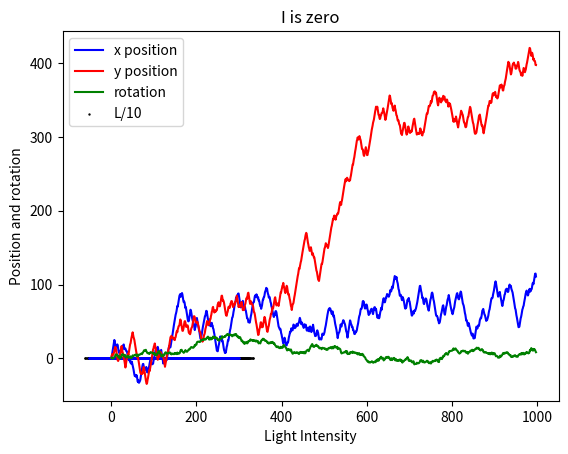
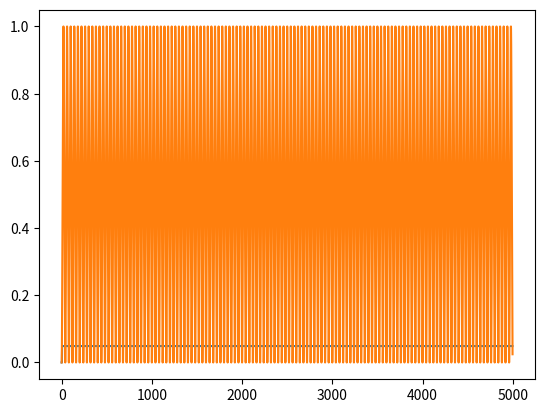

These figures' Python source, in order:
import numpy as np
import random
import matplotlib.pyplot as plt
from copy import copy
import pandas as pd
import matplotlib.pyplot as plt

"""
The only combination of length, L, and diffusion rate, D, 
that yields a unit of time is
Diffusion Time Scale = TD ~ L^2/D.

where t D r = R−1 is the characteristic timescale 
of the rotational diffusion, which
represents the average time it takes the particle
 to change its direction of
propagation. 
"""
V0 = 4
Vinf = 1


mu = 0
sigma = 1
a = random.gauss(mu, sigma)
Dr = 0.5
tau = 1/Dr
iterations = 1000
deltaT = 0.01
I = np.array([i for i in np.linspace(0,40,iterations)])
I = np.array([0 for i in np.linspace(0,40,iterations)])

v = Vinf + (V0 - Vinf)*np.exp(-I)

mean = 0
std = 1 
num_samples = iterations
w = np.random.normal(mean, std, size=num_samples) #Gauss. distrib.

x=np.ones([iterations])
y=np.ones([iterations])
theta=np.ones([iterations])

Ilim = []
index = []

plt.ion()

for i in range(0,iterations-1):
    index.append(i)
    x[i+1] = x[i] + v[i]*np.cos(theta[i])  #*np.sqrt(deltaT)
    y[i+1] = y[i] + v[i]*np.sin(theta[i])  #*np.sqrt(deltaT)
    theta[i+1] = theta[i] + np.sqrt(2/tau)*w[i]
    if v[i] == Vinf :
        Ilim.append(i)
        
    # plt.axis([-50,50,-50,50])
    # plt.scatter(x[i],y[i], label=i)
    # plt.show()
    # plt.legend()
    # plt.pause(0.005)
    # plt.clf()




if I[3] != 0 :  

    
    plt.title("I is NOT     zero")
    plt.plot(index,x[:-1], color="blue", label="x position")
    plt.plot(index,y[:-1], color="red", label="y position")
    plt.plot(index,theta[:-1], color="green",label="rotation")
    plt.xlabel("Light Intensity")
    plt.axvline(I[Ilim[0]], color = 'b', label = 'v = Vinf')
    plt.ylabel("Position and rotation")
    plt.legend()
    
if I[3] == 0 :   
    plt.title("I is zero")
    plt.plot(index,x[:-1], color="blue", label="x position")
    plt.plot(index,y[:-1], color="red", label="y position")
    plt.plot(index,theta[:-1], color="green",label="rotation")
    plt.xlabel("Light Intensity")
    plt.ylabel("Position and rotation")
    plt.legend()
    
#%%

V0 = 4
Vinf = 1


mu = 0
sigma = 1
a = random.gauss(mu, sigma)
Dr = 0.5
tau = 1/Dr
iterations = 5000
deltaT = 0.01


v = Vinf + (V0 - Vinf)*np.exp(-I)
L = V0*tau
mean = 0
std = 1 
num_samples = iterations
w = np.random.normal(mean, std, size=num_samples) #Gauss. distrib.



Ilim = []


plt.ion()

A = L/10
posX = []
posY = []
posTheta = []

Ilist = []
FuncI = []
for j in np.linspace(L/10,L*10,15) :
    index = []
    x=np.empty([iterations])
    I=np.empty([iterations])
    y=np.empty([iterations])
    theta=np.empty([iterations])
    
    FuncI=np.empty([iterations])
    for i in range(0,iterations-1):
        index.append(i)
        I[i] = (np.sin(2*np.pi*x[i]/j))**2
        FuncI[i] = (np.sin(2*np.pi*i/j))**2
        
        v = Vinf + (V0 - Vinf)*np.exp(-I)
        x[i] = x[i-1] + v[i]*np.cos(theta[i-1])  #*np.sqrt(deltaT)
        y[i] = y[i-1] + v[i]*np.sin(theta[i-1])  #*np.sqrt(deltaT)
        theta[i] = theta[i-1] + np.sqrt(2/tau)*w[i]

    
            
        # plt.axis([-50,50,-50,50])
        # plt.scatter(x[i],y[i], label=i)
        # plt.show()
        # plt.legend()
        # plt.pause(0.005)
        # plt.clf()
        
    posX.append(x)
    posY.append(y)
    posTheta.append(theta)
    Ilist.append(I)

# fig = plt.figure(1)
# plt.scatter(posX[0],posY[0], color="red", s=0.5)
# plt.scatter(posX[1],posY[1], color="blue", s=0.5)
# plt.scatter(posX[2],posY[2], color="orange", s=0.5)
#%%
figure = plt.figure(1)
plt.scatter(posX[0][:-1],Ilist[0][:-1],s=0.5, label="L/10", color="black")
# plt.scatter(posX[1][:-1],Ilist[1][:-1],s=0.5, label="", color="blue")
# plt.scatter(posX[2][:-1],Ilist[2][:-1],s=0.5, label="")
plt.scatter(posX[3][:-1],Ilist[3][:-1],s=0.5, label="", color="blue")
# plt.scatter(posX[4][:-1],Ilist[4][:-1],s=0.5, label="")
# plt.scatter(posX[5][:-1],Ilist[5][:-1],s=0.5, label="", color="purple")
# plt.scatter(posX[6][:-1],Ilist[6][:-1],s=0.5, label="", color="purple")
# plt.scatter(posX[7][:-1],Ilist[7][:-1],s=0.5, label="", color="cyan")
# plt.scatter(posX[8][:-1],Ilist[8][:-1],s=0.5, label="", color="magenta")
#plt.scatter(posX[9][:-1],Ilist[9][:-1],s=0.5, label="", color="black")
# plt.scatter(posX[10][:-1],Ilist[10][:-1],s=0.5, label="", color="yellow")
# plt.scatter(posX[11][:-1],Ilist[11][:-1],s=0.5, label="", color="green")
# plt.scatter(posX[12][:-1],Ilist[12][:-1],s=0.5, label="", color="orange")
# plt.scatter(posX[13][:-1],Ilist[13][:-1],s=0.5, label="", color="pink")
# plt.scatter(posX[14][:-1],Ilist[14][:-1],s=0.5, label="10*L", color="red")


plt.legend()
plt.show()
#%%
figure = plt.figure(3)
plt.plot(index[:-1],Ilist[14][:-2])
plt.show()

#%%

plt.plot(index, FuncI[:-1])

